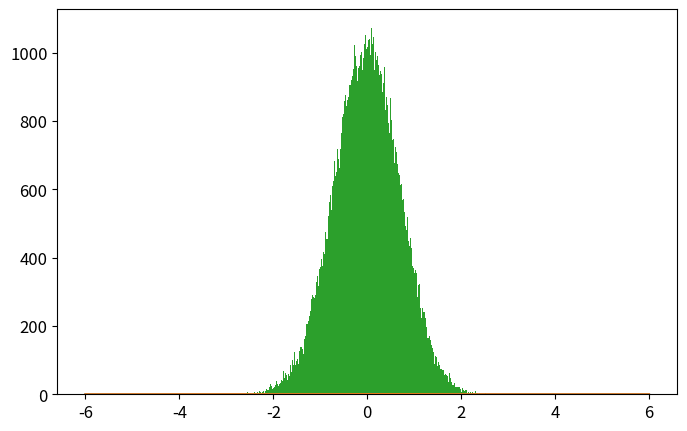

This chart was generated by the following Python code: (Note: this script raises an exception after producing the figure.)
import numpy as np
import matplotlib.pyplot as plt
from time import time

def psi_0_1(x_limit = 8, N_points_x = 201):  #creates first two energy eigenfunctions
    delta = x_limit/(N_points_x-1)
    grid_x = [i*delta for i in range(-int((N_points_x-1)/2),int((N_points_x-1)/2 + 1))]
    psi = {}
    for x in grid_x:
        psi[x] = [np.exp(-x**2/2.) * np.pi**(-0.25)]
        psi[x].append(2**0.5 * x * psi[x][0])
    return psi, grid_x

def add_energy_level(psi):            #adds new energy eigenfunction to psi
    n = len(psi[0.0])
    for x in psi.keys():
        psi[x].append((2./n)**0.5 * x * psi[x][n-1] - 
                            ((n-1)/n)**0.5 * psi[x][n-2])
    return psi

def add_x_value(psi,x):  #adds new x value to psi
    psi[x] = [np.exp(-x**2/2.) * np.pi**(-0.25)]
    psi[x].append(2**0.5 * x * psi[x][0])
    n_max = len(psi[0.0])-1
    for n in range(2,n_max+1):
                psi[x].append((2./n)**0.5 * x * psi[x][n-1] - 
                                    ((n-1)/n)**0.5 * psi[x][n-2])
    return psi

def canonical_ensemble_prob(delta_E,beta):     #canonical ensemble probability factor in metropolis algorithm
    return np.exp(-beta * delta_E)

def metropolis_finite_temp(x0=0.0, delta_x=0.5, N=int(1e3), prob_sampling=[psi_0_1,canonical_ensemble_prob], beta=0.2):
    x_hist = [ x0 ]       #histogram for positions
    n_hist = [ 0 ]        #histogram for energy levels
    for k in range(N):
        ##### Spatial monte carlo P(x -> x') #####
        x_new = x_hist[-1] + np.random.uniform(-delta_x,delta_x)
        try:   #check if position x_new is part of the wavefunction dictionary (psi)
            prob_sampling[0][x_new][0]
        except:
            prob_sampling[0] = add_x_value(prob_sampling[0],x_new)
        acceptance_prob_1 = ( prob_sampling[0][x_new][n_hist[-1]] / prob_sampling[0][x_hist[-1]][n_hist[-1]] )**2
        if np.random.uniform() < min(1,acceptance_prob_1):
            x_hist.append(x_new)
        else:
            x_hist.append(x_hist[-1])
        
        ##### Energy level monte carlo P(n -> n') #####
        n_new = n_hist[-1] + np.random.choice([1,-1])   #propose new n
        if n_new < 0: #check if n_new is negative
            n_hist.append(n_hist[-1])
        else:
            current_n_max = len(prob_sampling[0][0])-1    #current maximum energy level in wavefunction
            if n_new > current_n_max:  #check if n_new is greater than maximum energy level in wavefunction, if true, add new energy level. 
                prob_sampling[0] = add_energy_level(prob_sampling[0])
            ##### Monte Carlo section:
            acceptance_prob_2 = ( prob_sampling[0][x_hist[-1]][n_new] / prob_sampling[0][x_hist[-1]][n_hist[-1]] )**2 * \
                                prob_sampling[1]( n_new-n_hist[-1],  beta)
            if np.random.uniform() < min(1,acceptance_prob_2):
                n_hist.append(n_new)
            else:
                n_hist.append(n_hist[-1])
    return x_hist, n_hist, prob_sampling[0]

def C_QHO_canonical_ensemble(x,beta):
    return (beta/(2.*np.pi))**0.5 * np.exp(-x**2*beta / 2.)

def Q_QHO_canonical_ensemble(x,beta):
    return (np.tanh(beta/2.)/np.pi)**0.5 * np.exp(- x**2 * np.tanh(beta/2.))

x_limit = 5.
N_points_x = 51    # small odd number!!!

x0 = 0.0
delta_x = 0.5 
N_metropolis = int(1e5)
beta = 9
psi, grid_x = psi_0_1(x_limit,N_points_x)   # Creates first two energy levels and stores them into dictionary psi[x][n]
prob_sampling = [psi,canonical_ensemble_prob]

###### Call metropolis algorithm
t_0 = time()
x_hist, n_hist, psi_final = metropolis_finite_temp(x0=x0, delta_x=delta_x, 
                                                    N=N_metropolis, prob_sampling=prob_sampling, beta=beta)
grid_x_final = list(psi_final.keys()).sort()
print(grid_x_final)
t_1 = time()
print('Metropolis algorithm: %.3f seconds for %.0E iterations'%(t_1-t_0,N_metropolis))


x_limit_plot = 6
x_plot = np.linspace(-x_limit_plot,x_limit_plot,200)

plt.rcParams.update({'font.size':12})
plt.figure(figsize=(8,5))
plt.plot(x_plot,C_QHO_canonical_ensemble(x_plot,beta),
            label=u'Classical theoretical\nprobability density')
plt.plot(x_plot,Q_QHO_canonical_ensemble(x_plot,beta),
            label=u'Quantum theoretical\nprobability density')
plt.hist(x_hist,bins=int(N_metropolis**0.5),normed=True,
            label='Algoritmo Metrópolis\ncon %.0E iteraciones'%(N_metropolis))
plt.xlim(-x_limit_plot,x_limit_plot)
plt.xlabel(u'$x$')
plt.ylabel(u'$\pi(x)$')
plt.title(u'$\\beta = %.2f$'%(beta))
plt.legend()
plt.savefig('QHO_finite_temp_beta_%.2f.eps'%(beta))
plt.show()

plt.plot()
plt.hist(n_hist,normed=True,bins=len(psi_final[0]))
plt.show()

###### Check if all functions are working properly
for i in range(10):
    psi = add_energy_level(psi)             #Check if add_energy_level() is working properly
    grid_x.append(grid_x[-1] + x_limit/(N_points_x-1))       
    psi = add_x_value(psi,grid_x[-1])       #Check if add_x_value() is working properly

plt.rcParams.update({'font.size':12})
plt.figure(figsize=(8,5))
n_max = len(psi[0])-1
if n_max <= 5:
    True
else:
    n_max = 5
for n in range(n_max+1):
    psi_x_n = np.array([psi[x][n] for x in grid_x])
    plt.plot(grid_x, psi_x_n,label = u'$n = %d$'%n)
plt.xlabel(u'$x$')
plt.ylabel(u'QHO autofunciones de energía: $\psi_n(x)$')
plt.legend()
plt.show()
plt.close()